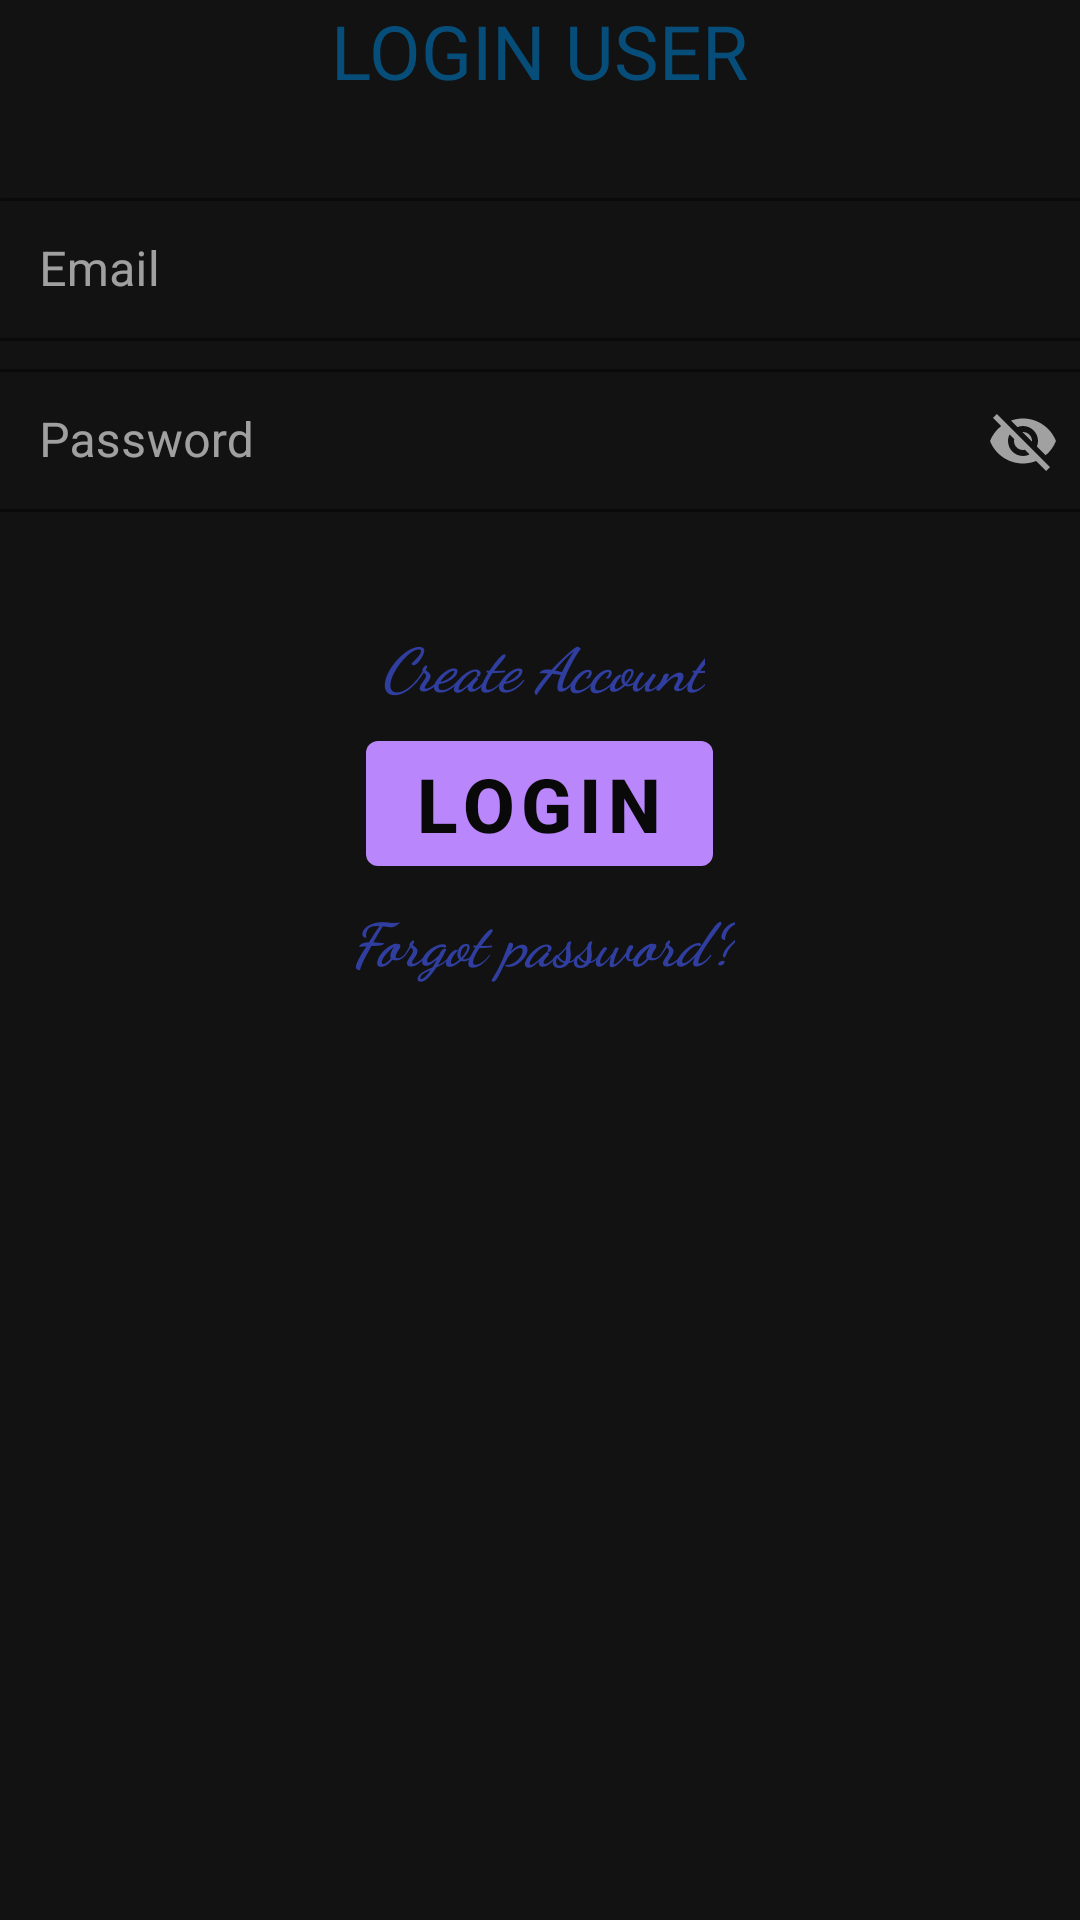

Write the Android layout XML for this screen, with the resource values it uses.
<!-- AndroidManifest.xml: activity theme Theme.MaterialComponents.NoActionBar -->
<!-- res/layout/activity_login.xml -->
<?xml version="1.0" encoding="utf-8"?>
<LinearLayout xmlns:android="http://schemas.android.com/apk/res/android"
    xmlns:app="http://schemas.android.com/apk/res-auto"
    xmlns:tools="http://schemas.android.com/tools"
    android:layout_width="match_parent"
    android:layout_height="match_parent"
    android:orientation="vertical"
    tools:context=".LoginActivity">


    <TextView
        android:layout_width="wrap_content"
        android:layout_height="wrap_content"
        android:text="LOGIN USER"
        android:textSize="25sp"
        android:layout_gravity="center_horizontal"
        android:layout_marginTop="0dp"
        android:textColor="@color/colorBlue"
        android:id="@+id/login"

        />

    <LinearLayout
        android:id="@+id/signupcontainer"
        android:layout_width="400dp"
        android:layout_height="wrap_content"
        android:layout_margin="10dp"
        android:layout_gravity="center_horizontal"
        android:padding="15dp"
        android:orientation="vertical">



        <com.google.android.material.textfield.TextInputLayout
            style="@style/TextInputlayoutBorderColor"
            android:layout_width="match_parent"
            android:layout_height="wrap_content"
            android:layout_marginStart="2dp"
            android:layout_marginLeft="2dp"
            android:layout_marginTop="2dp"
            android:id="@+id/LoginEmailETLyt"
            android:layout_marginBottom="2dp"
            android:layout_marginEnd="2dp"
            android:hint="Email"
            app:endIconMode="clear_text"
            app:errorTextColor="@color/colorRed"

            app:hintTextColor="@color/colorGreen"
            app:startIconDrawable="@drawable/ic_account"

            >

            <com.google.android.material.textfield.TextInputEditText
                android:id="@+id/ETLoginEmail"
                android:layout_width="match_parent"
                android:layout_height="wrap_content"
                android:inputType="textEmailAddress"
                android:maxLines="1" />
        </com.google.android.material.textfield.TextInputLayout>





        <com.google.android.material.textfield.TextInputLayout
            style="@style/TextInputlayoutBorderColor"
            android:id="@+id/ETLytLoginpasswordETLyt"
            android:layout_width="match_parent"
            android:layout_height="match_parent"
            android:layout_marginStart="2dp"
            android:layout_marginLeft="2dp"
            android:layout_marginTop="2dp"
            android:layout_marginBottom="2dp"
            android:focusable="true"
            android:hint="Password"

            app:endIconMode="password_toggle"
            app:errorTextColor="@color/colorRed"
            app:hintTextColor="@color/colorGreen"
            app:startIconDrawable="@drawable/ic_password">

            <com.google.android.material.textfield.TextInputEditText
                android:id="@+id/ETloginPswd"
                android:layout_width="match_parent"
                android:layout_height="wrap_content"
                android:inputType="text"
                android:maxLines="1"
                android:textColorHighlight="#F9CD0B" />
        </com.google.android.material.textfield.TextInputLayout>




        <TextView
            android:id="@+id/UsrNotRegTv"
            android:layout_width="wrap_content"
            android:text="Create Account"
            android:textColor="@color/colorPrimaryDark2"
            android:layout_gravity="center_horizontal"
            android:textSize="20sp"
            android:layout_marginLeft="1dp"
            android:textStyle="italic|bold"
            android:layout_marginTop="35dp"
            android:fontFamily="cursive"
            android:layout_height="wrap_content"/>




        <Button
            android:id="@+id/btnLogin"
            android:layout_width="wrap_content"
            android:layout_height="wrap_content"
            android:layout_gravity="center_horizontal"
            android:layout_marginTop="5dp"
            android:gravity="center"
            android:text="Login"
            android:textAlignment="center"
            android:textColor="@color/colorBlack"
            android:textSize="25sp"
            android:textStyle="bold"

            />

        <TextView
            android:id="@+id/forgotPasswrdTv"
            android:layout_width="wrap_content"
            android:text="Forgot password?"
            android:textColor="@color/colorPrimaryDark2"
            android:layout_gravity="center_horizontal"
            android:textSize="20sp"
            android:layout_marginLeft="1dp"
            android:textStyle="italic|bold"
            android:layout_marginTop="5dp"
            android:fontFamily="cursive"
            android:layout_height="wrap_content"/>



        <ProgressBar
            android:layout_width="wrap_content"
            android:layout_height="wrap_content"
            android:id="@+id/LoginProgBar"
            android:layout_gravity="center_horizontal"
            android:layout_marginTop="5dp"
            android:visibility="invisible"

            />
    </LinearLayout>

</LinearLayout>
<!-- resources referenced by this layout -->
<resources>
  <color name="colorBlack">#090909</color>
  <color name="colorBlue">#064E79</color>
  <color name="colorGreen">#23F81C</color>
  <color name="colorPrimaryDark2">#303F9F</color>
  <color name="colorRed">#FC0515</color>
  <style name="TextInputlayoutBorderColor" parent="Widget.MaterialComponents.TextInputLayout.OutlinedBox.Dense">
          
          <item name="boxStrokeColor">@color/colorWhite</item>
  
      </style>
  <color name="colorWhite">#FFFFFF</color>
</resources>
